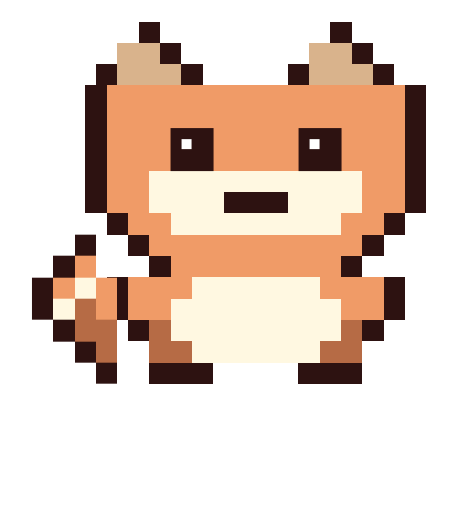
t = 0.00 s
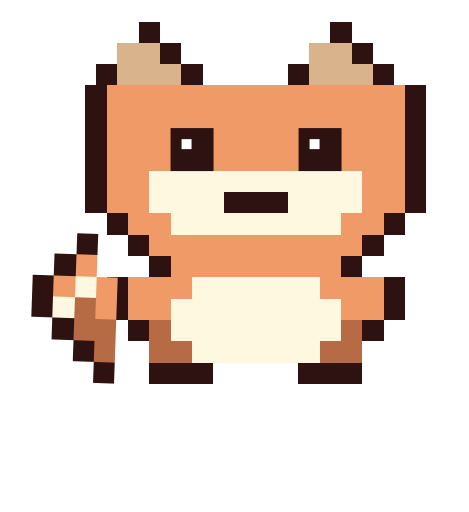
t = 0.50 s
t = 1.50 s: frame unchanged from t = 0.50 s, image omitted
t = 2.00 s: frame unchanged from t = 0.00 s, image omitted
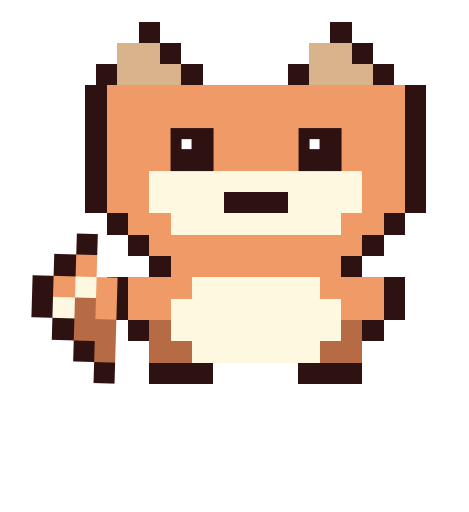
t = 2.45 s
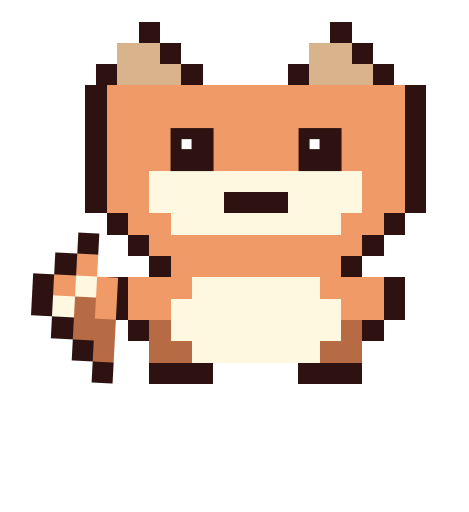
t = 3.35 s

The animated SVG that drew these frames (rendered in a browser with its animation timeline set to each time). Animation: 2 CSS @keyframes rules; one cycle of 4.00 s, repeats indefinitely.

<svg xmlns="http://www.w3.org/2000/svg" viewBox="0 0 220 240">
  <style>
    .pixel {
      shape-rendering: crispEdges;
    }
    
    @keyframes tailWag {
      0%, 100% { transform: rotate(0deg); }
      50% { transform: rotate(4deg); }
    }
    
    @keyframes eyeBlink {
      0%, 95%, 100% { opacity: 1; }
      96%, 99% { opacity: 0; }
    }
    
    .tail { 
      animation: tailWag 2s ease-in-out infinite; 
      transform-origin: 55px 140px; 
    }
    
    .eyes {
      animation: eyeBlink 4s ease-in-out infinite;
    }
  </style>

  <!-- Dark brown outlines -->
  <g fill="#2D1211">
    <!-- Left Triangle Ear - moved down -->
    <rect x="45" y="30" width="10" height="10" class="pixel"/>
    <rect x="55" y="20" width="10" height="10" class="pixel"/>
    <rect x="65" y="10" width="10" height="10" class="pixel"/>
    <rect x="75" y="20" width="10" height="10" class="pixel"/>
    <rect x="85" y="30" width="10" height="10" class="pixel"/>
    
    <!-- Right Triangle Ear - moved down -->
    <rect x="135" y="30" width="10" height="10" class="pixel"/>
    <rect x="145" y="20" width="10" height="10" class="pixel"/>
    <rect x="155" y="10" width="10" height="10" class="pixel"/>
    <rect x="165" y="20" width="10" height="10" class="pixel"/>
    <rect x="175" y="30" width="10" height="10" class="pixel"/>
    
    <!-- Side outlines -->
    <rect x="40" y="40" width="10" height="60" class="pixel"/>
    <rect x="190" y="40" width="10" height="60" class="pixel"/>
    
    <!-- Bottom outlines - more curved like reference -->
    <rect x="50" y="100" width="10" height="10" class="pixel"/>
    <rect x="180" y="100" width="10" height="10" class="pixel"/>
    <rect x="60" y="110" width="10" height="10" class="pixel"/>
    <rect x="170" y="110" width="10" height="10" class="pixel"/>
    <rect x="70" y="120" width="10" height="10" class="pixel"/>
    <rect x="160" y="120" width="10" height="10" class="pixel"/>
    
    <!-- Body outline - rounder like reference -->
    <rect x="50" y="130" width="10" height="20" class="pixel"/>
    <rect x="180" y="130" width="10" height="20" class="pixel"/>
    <rect x="60" y="150" width="10" height="10" class="pixel"/>
    <rect x="170" y="150" width="10" height="10" class="pixel"/>
    <rect x="70" y="160" width="10" height="10" class="pixel"/>
    <rect x="160" y="160" width="10" height="10" class="pixel"/>
    
    <!-- Paws -->
    <rect x="70" y="170" width="30" height="10" class="pixel"/>
    <rect x="140" y="170" width="30" height="10" class="pixel"/>
  </g>
  
  <!-- Main fox body -->
  <g fill="#F09B67">
    <!-- Head -->
    <rect x="50" y="40" width="140" height="60" class="pixel"/>
    <rect x="60" y="100" width="120" height="10" class="pixel"/>
    <rect x="70" y="110" width="100" height="10" class="pixel"/>
    <rect x="80" y="120" width="80" height="10" class="pixel"/>
    
    <!-- Body - more rounded like reference -->
    <rect x="60" y="130" width="120" height="20" class="pixel"/>
    <rect x="70" y="150" width="100" height="10" class="pixel"/>
    <rect x="80" y="160" width="80" height="10" class="pixel"/>
  </g>
  
  <!-- Inner ear color (triangle shaped) -->
  <g fill="#D9B38C">
    <rect x="55" y="20" width="10" height="10" class="pixel"/>
    <rect x="65" y="20" width="10" height="10" class="pixel"/>
    <rect x="55" y="30" width="30" height="10" class="pixel"/>
    
    <rect x="145" y="20" width="10" height="10" class="pixel"/>
    <rect x="155" y="20" width="10" height="10" class="pixel"/>
    <rect x="145" y="30" width="30" height="10" class="pixel"/>
  </g>
  
  <!-- Darker shading for lower body and paws - like reference -->
  <g fill="#B66B45">
    <rect x="70" y="150" width="20" height="20" class="pixel"/>
    <rect x="150" y="150" width="20" height="20" class="pixel"/>
  </g>
  
  <!-- White face markings -->
  <g fill="#FFF8E1">
    <!-- Face -->
    <rect x="70" y="80" width="100" height="20" class="pixel"/>
    <rect x="80" y="100" width="80" height="10" class="pixel"/>
    
    <!-- Heart-shaped chest like reference -->
    <rect x="90" y="130" width="60" height="10" class="pixel"/>
    <rect x="80" y="140" width="80" height="20" class="pixel"/>
    <rect x="90" y="160" width="60" height="10" class="pixel"/>
  </g>
  
  <!-- Eyes with blink animation -->
  <g class="eyes">
    <rect x="80" y="60" width="20" height="20" class="pixel" fill="#2D1211"/>
    <rect x="140" y="60" width="20" height="20" class="pixel" fill="#2D1211"/>
    <rect x="85" y="65" width="5" height="5" class="pixel" fill="#FFFFFF"/>
    <rect x="145" y="65" width="5" height="5" class="pixel" fill="#FFFFFF"/>
  </g>
  
  <!-- Nose -->
  <rect x="105" y="90" width="30" height="10" class="pixel" fill="#2D1211"/>
  
  <!-- Tail with wagging animation - more like reference with layers -->
  <g class="tail">
    <g fill="#2D1211">
      <rect x="35" y="110" width="10" height="10" class="pixel"/>
      <rect x="25" y="120" width="10" height="10" class="pixel"/>
      <rect x="15" y="130" width="10" height="20" class="pixel"/>
      <rect x="25" y="150" width="10" height="10" class="pixel"/>
      <rect x="35" y="160" width="10" height="10" class="pixel"/>
      <rect x="45" y="170" width="10" height="10" class="pixel"/>
    </g>
    <g fill="#F09B67">
      <rect x="25" y="130" width="10" height="20" class="pixel"/>
      <rect x="35" y="120" width="10" height="40" class="pixel"/>
      <rect x="45" y="130" width="10" height="40" class="pixel"/>
    </g>
    <g fill="#B66B45">
      <rect x="35" y="140" width="10" height="20" class="pixel"/>
      <rect x="45" y="150" width="10" height="20" class="pixel"/>
    </g>
    <g fill="#FFF8E1">
      <rect x="25" y="140" width="10" height="10" class="pixel"/>
      <rect x="35" y="130" width="10" height="10" class="pixel"/>
    </g>
  </g>
</svg>
